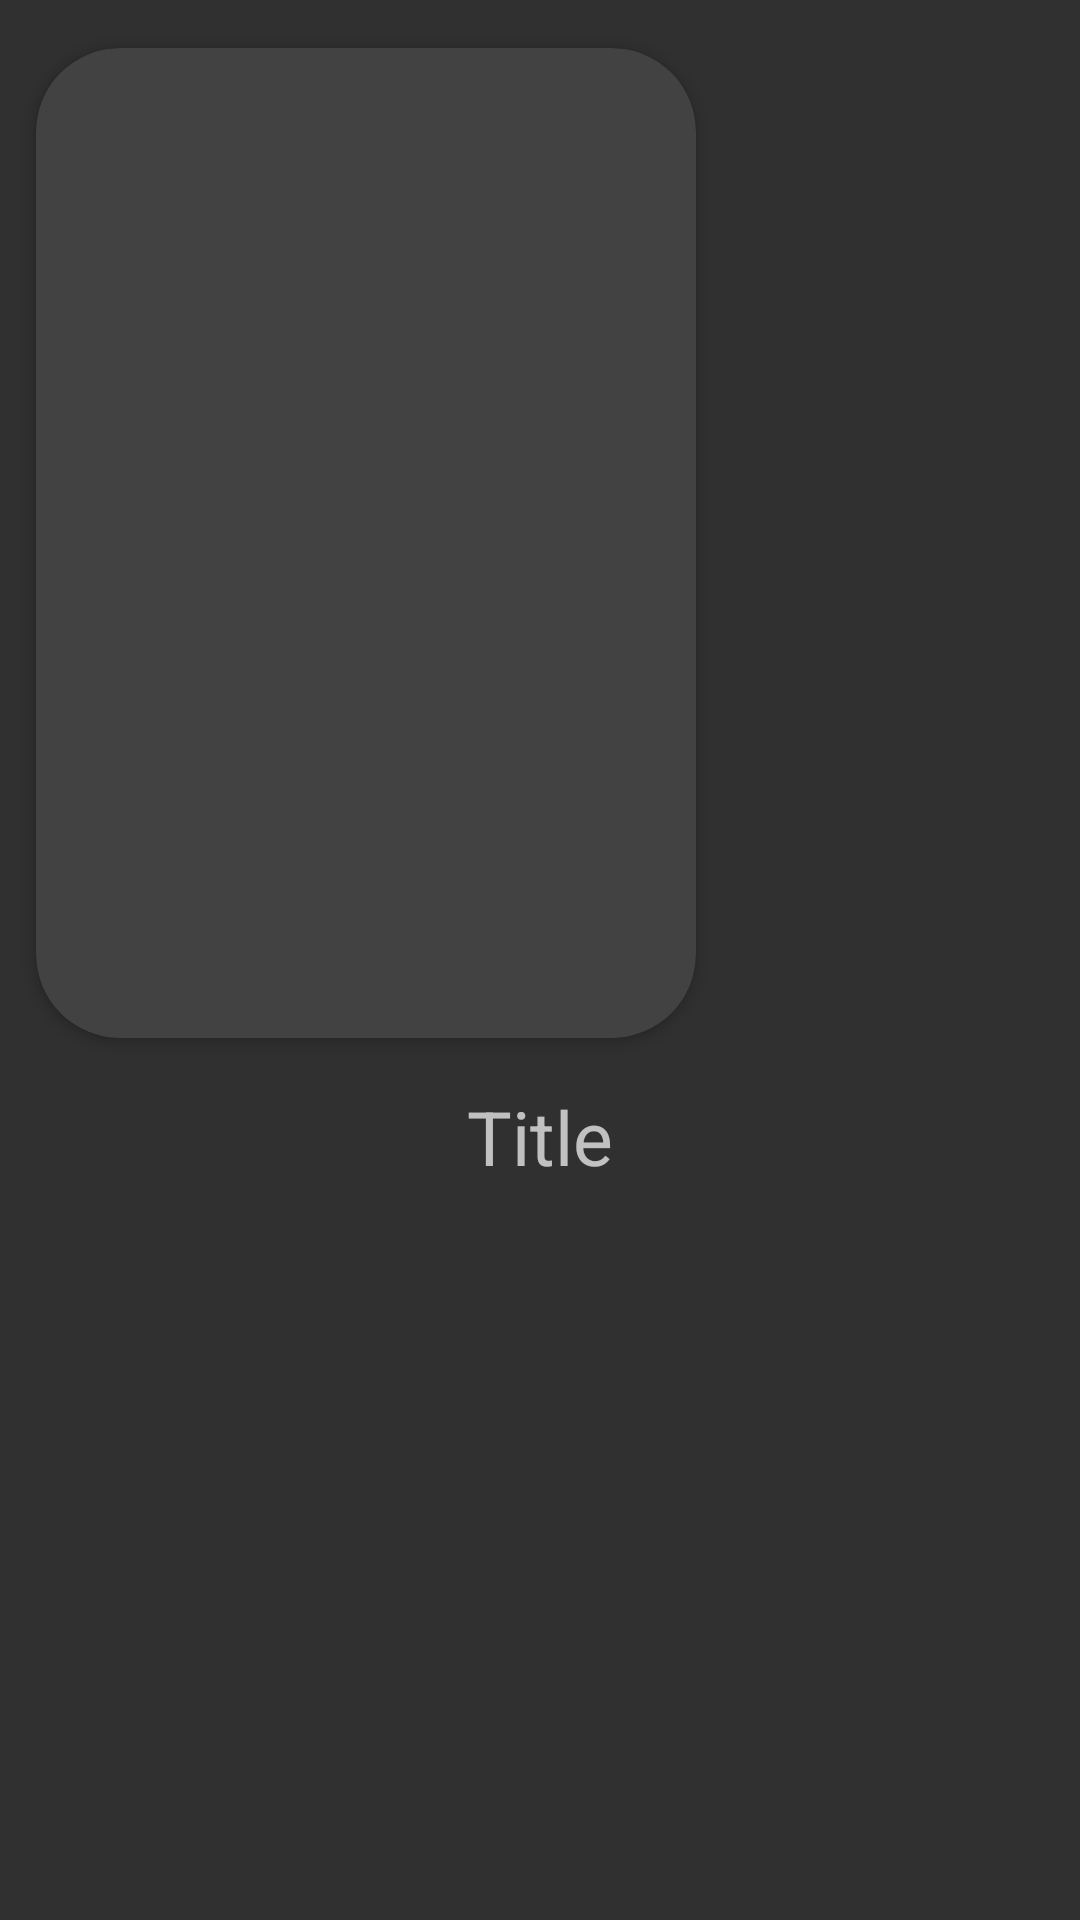

The Android layout XML behind this screen, and the referenced resources:
<!-- AndroidManifest.xml: application theme Theme.7ART -->
<!-- res/layout/view_content.xml -->
<?xml version="1.0" encoding="utf-8"?>

<LinearLayout xmlns:android="http://schemas.android.com/apk/res/android"
    xmlns:app="http://schemas.android.com/apk/res-auto"
    xmlns:tools="http://schemas.android.com/tools"

    android:layout_width="wrap_content"
    android:layout_height="wrap_content"

    android:orientation="vertical">


    <com.google.android.material.card.MaterialCardView
        android:id="@+id/content_cardview"

        android:layout_width="220dp"
        android:layout_height="330dp"

        android:layout_marginLeft="12dp"
        android:layout_marginTop="16dp"
        android:layout_marginRight="6dp"
        android:layout_marginBottom="16dp"

        android:background="@color/white"
        android:orientation="vertical"
        android:theme="@style/Theme.7ART"
        app:cardCornerRadius="28dp">

    </com.google.android.material.card.MaterialCardView>

    <TextView
        android:id="@+id/content_title"

        android:layout_width="wrap_content"
        android:layout_height="wrap_content"

        android:layout_gravity="center"

        android:gravity="center"

        android:text="Title"
        android:textSize="25dp" />

</LinearLayout>
<!-- resources referenced by this layout -->
<resources>
  <style name="Theme.7ART" parent="Theme.Design.NoActionBar">
          
          <item name="colorPrimary">@color/purple_500</item>
          <item name="colorPrimaryVariant">@color/purple_700</item>
          <item name="colorOnPrimary">@color/white</item>
          
          <item name="colorSecondary">@color/teal_200</item>
          <item name="colorSecondaryVariant">@color/teal_700</item>
          <item name="colorOnSecondary">@color/black</item>
          
          <item name="android:statusBarColor" tools:targetApi="l">?attr/colorPrimaryVariant</item>
          
      </style>
  <!-- not gathered from this repository: default colours our renderer supplied (Android Studio template values) -->
  <color name="purple_500">#FF6200EE</color>
  <color name="purple_700">#FF3700B3</color>
  <color name="teal_200">#FF03DAC5</color>
  <color name="teal_700">#FF018786</color>
  <color name="black">#FF000000</color>
  <color name="white">#FFFFFFFF</color>
</resources>
